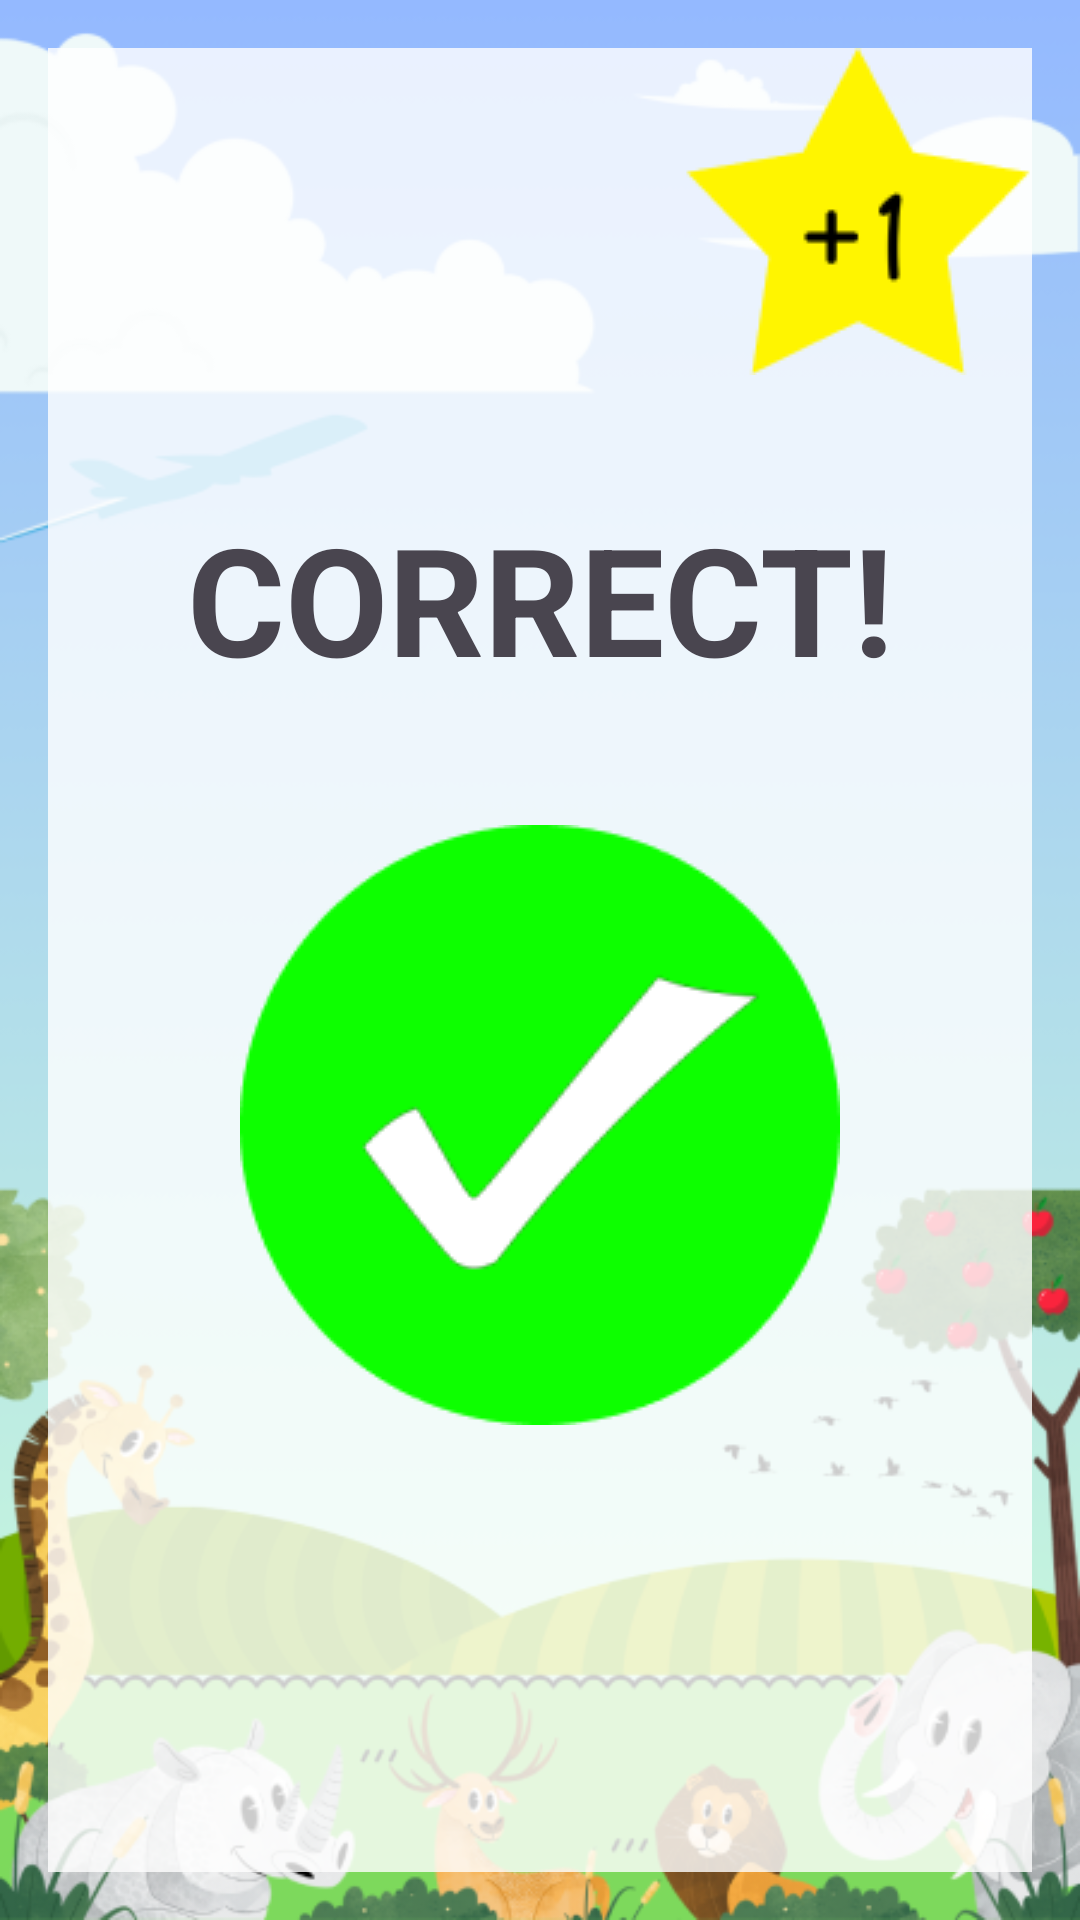

The Android layout XML behind this screen, and the referenced resources:
<!-- AndroidManifest.xml: application theme Theme.Soalandroid -->
<!-- res/layout/right_answer.xml -->
<?xml version="1.0" encoding="utf-8"?>
<androidx.constraintlayout.widget.ConstraintLayout xmlns:android="http://schemas.android.com/apk/res/android"
    xmlns:app="http://schemas.android.com/apk/res-auto"
    xmlns:tools="http://schemas.android.com/tools"
    android:id="@+id/main"
    android:layout_width="match_parent"
    android:layout_height="match_parent"
    android:background="@drawable/background"
    android:orientation="vertical"
    android:padding="16dp"
    tools:context=".MainActivity">

    <LinearLayout
        android:layout_width="match_parent"
        android:layout_height="match_parent"
        android:background="@color/white"
        android:backgroundTint="#CCFFFFFF"
        android:orientation="vertical"
        android:visibility="visible"
        tools:ignore="MissingConstraints"
        tools:layout_editor_absoluteX="16dp"
        tools:layout_editor_absoluteY="16dp">

        <ImageView
            android:id="@+id/poinbenarView"
            android:layout_width="wrap_content"
            android:layout_height="wrap_content"
            android:src="@drawable/poinbenar"
            android:layout_gravity="right"
            tools:ignore="MissingConstraints" />

        <ImageView
            android:id="@+id/correctView"
            android:layout_width="wrap_content"
            android:layout_height="wrap_content"
            android:layout_gravity="center"
            android:layout_marginTop="150dp"
            android:src="@drawable/correct"
            app:layout_constraintTop_toBottomOf="@+id/poinbenarView"
            tools:ignore="MissingConstraints" />
    </LinearLayout>

    <TextView
        android:layout_width="match_parent"
        android:layout_height="wrap_content"
        android:layout_marginTop="150dp"
        android:gravity="center"
        android:text="CORRECT!"
        android:textSize="50dp"
        android:textStyle="bold"
        app:layout_constraintTop_toTopOf="parent"
        tools:layout_editor_absoluteX="16dp" />


</androidx.constraintlayout.widget.ConstraintLayout>
<!-- resources referenced by this layout -->
<resources>
  <color name="white">#FFFFFFFF</color>
  <!-- drawable background: png bitmap (drawable, 132432 bytes) -->
  <!-- drawable correct: png bitmap (drawable, 6609 bytes) -->
  <!-- drawable poinbenar: png bitmap (drawable, 2242 bytes) -->
  <style name="Theme.Soalandroid" parent="Base.Theme.Soalandroid" />
  <style name="Base.Theme.Soalandroid" parent="Theme.Material3.DayNight.NoActionBar">
          
          
      </style>
</resources>
